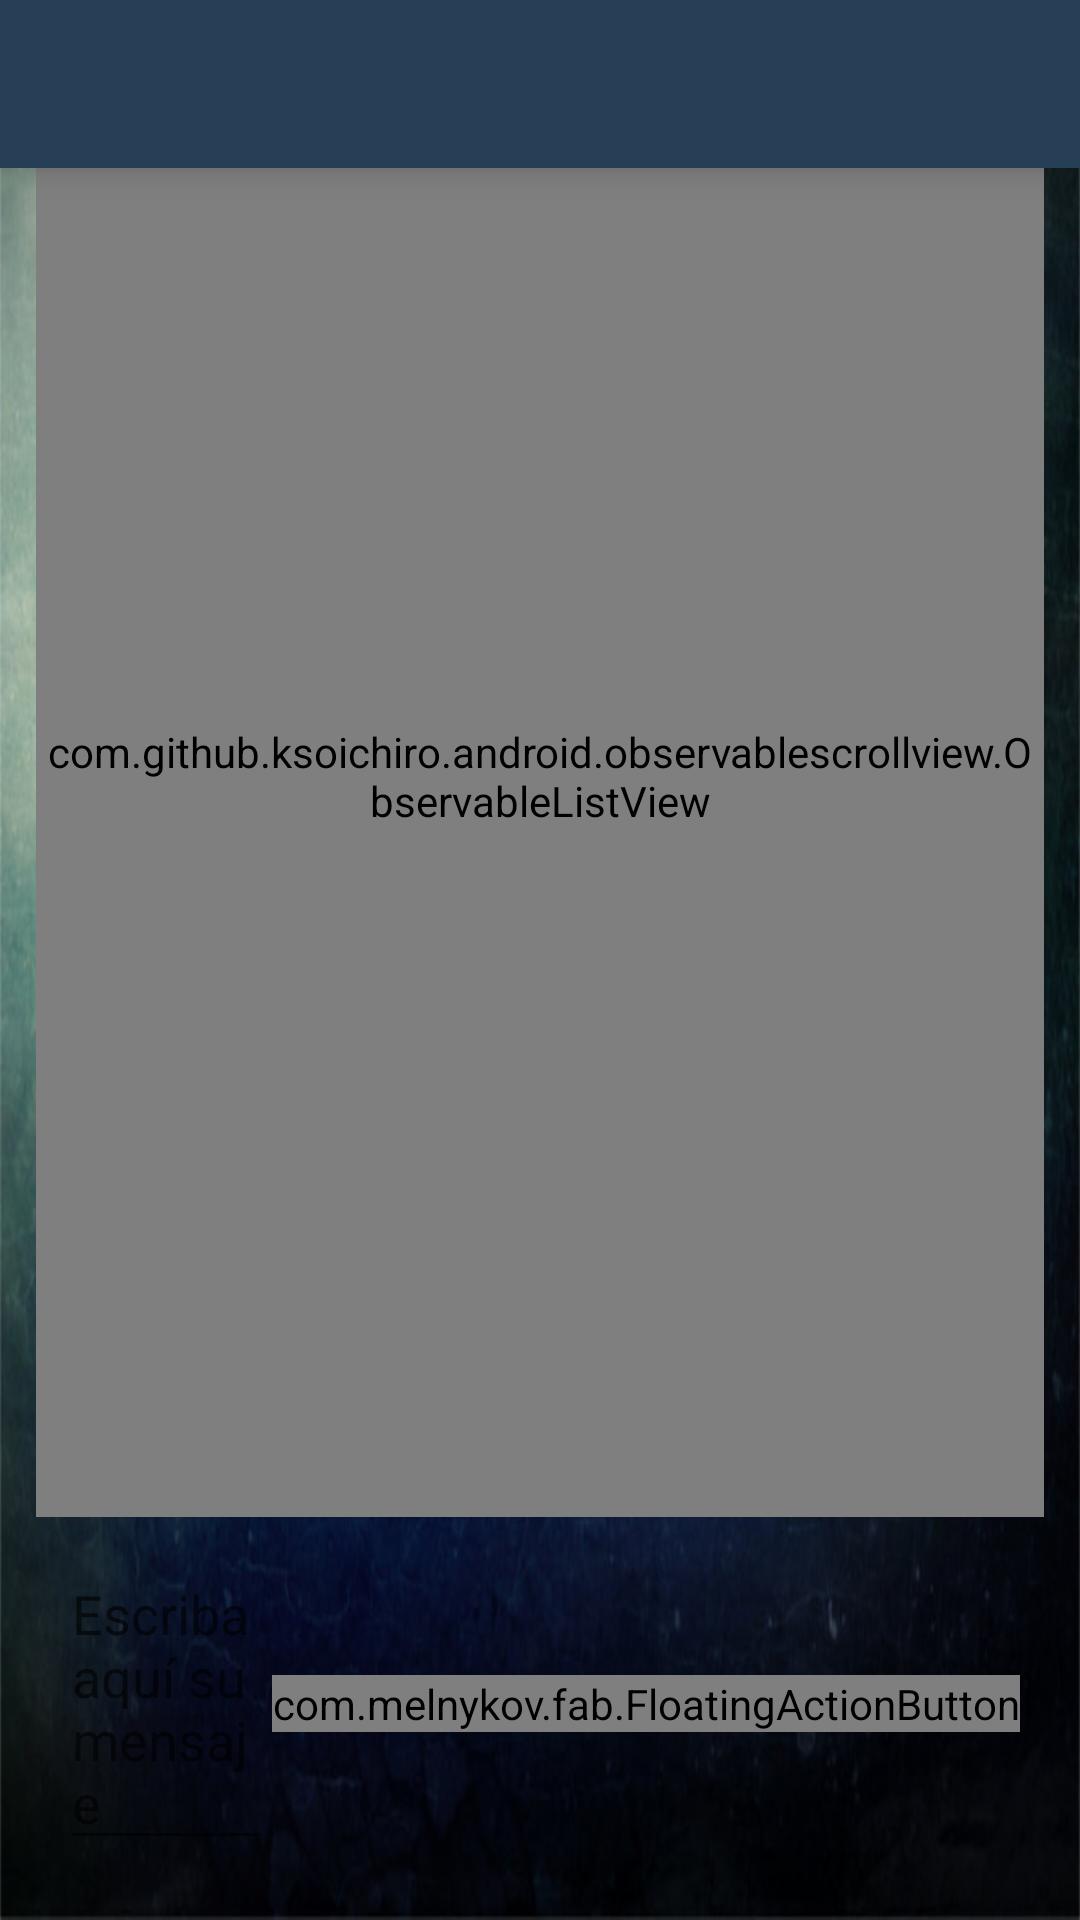

Write the Android layout XML for this screen, with the resource values it uses.
<!-- AndroidManifest.xml: application theme AppTheme -->
<!-- res/layout/activity_new_mensaje.xml -->
<?xml version="1.0" encoding="utf-8"?>
<RelativeLayout android:layout_width="match_parent"
    android:layout_height="match_parent"
    xmlns:fab="http://schemas.android.com/apk/res-auto"
    xmlns:tools="http://schemas.android.com/tools"
    android:background="@drawable/textura"
    android:fitsSystemWindows="true"
    xmlns:android="http://schemas.android.com/apk/res/android">

    <include
        layout="@layout/toolbar"
        android:layout_width="match_parent"
        android:layout_height="wrap_content"
        />

    <LinearLayout
        android:orientation="vertical" android:layout_width="match_parent"
        android:layout_height="match_parent"
        android:id="@+id/linearshake"
        android:layout_margin="10dp"
        android:background="@drawable/shadow" >




        <com.github.ksoichiro.android.observablescrollview.ObservableListView
            android:layout_width="match_parent"
            android:id="@+id/lstContenido"
            android:layout_height="0dp"
            android:layout_marginLeft="2dp"
            android:layout_marginTop="2dp"
            android:layout_marginRight="2dp"
            android:layout_weight="5"
            tools:listitem="@layout/contenido_itm"
            android:transcriptMode="alwaysScroll"
            android:stackFromBottom="true"
            android:divider="@drawable/dividerlst"
            android:dividerHeight="0.7dp"></com.github.ksoichiro.android.observablescrollview.ObservableListView>


        <LinearLayout
            android:layout_width="match_parent"
            android:layout_height="wrap_content"

            android:layout_margin="10dp">
            <EditText
                android:layout_width="0dp"
                android:layout_height="wrap_content"
                android:id="@+id/ediMensaje"
                android:layout_gravity="center"
                android:hint="Escriba aquí su mensaje"
                android:layout_weight="1"/>
            <com.melnykov.fab.FloatingActionButton
                android:id="@+id/fabvs"
                android:layout_width="wrap_content"
                android:layout_height="wrap_content"
                android:layout_gravity="right|center"
                fab:fab_type="mini"
                fab:fab_shadow="false"
                android:src="@android:drawable/ic_menu_send"
                fab:fab_colorNormal="@color/primary"
                fab:fab_colorPressed="@color/accent"
                fab:fab_colorRipple="@color/material_blue_500"
                android:onClick="onMensaje"
                />
        </LinearLayout>





    </LinearLayout>
</RelativeLayout>
<!-- res/layout/toolbar.xml (included above) -->
<?xml version="1.0" encoding="utf-8"?>
<android.support.v7.widget.Toolbar xmlns:android="http://schemas.android.com/apk/res/android"
    xmlns:app="http://schemas.android.com/tools" xmlns:iosched="http://schemas.android.com/apk/res-auto"
    android:id="@+id/toolbar"
    android:layout_height="wrap_content"
    android:layout_width="match_parent"
   
    android:minHeight="?attr/actionBarSize"
    android:elevation="7dp"
    style="@style/HeaderBar"
    iosched:theme="@style/ActionBarThemeOverlay"
    iosched:popupTheme="@style/ActionBarPopupThemeOverlay"
    android:background="?attr/colorPrimaryDark"/>
<!-- res/layout/contenido_itm.xml (included above) -->
<?xml version="1.0" encoding="utf-8"?>
<LinearLayout android:layout_width="match_parent"
    android:layout_height="wrap_content"

    android:orientation="vertical"
    android:layout_gravity="center"
    android:paddingLeft="15dp"
    android:paddingTop="15dp"
    android:paddingBottom="15dp"
    android:background="#FFFFFF"
    xmlns:android="http://schemas.android.com/apk/res/android">

    <TextView
        android:id="@+id/txtCont"
        android:layout_width="match_parent"
        android:layout_height="wrap_content"
        android:text="Mensaje: "
        android:textColor="#000000"
        />



</LinearLayout>
<!-- resources referenced by this layout -->
<resources>
  <color name="accent">#FF4081</color>
  <color name="primary">#273e57</color>
  <!-- drawable dividerlst (drawable) -->
  <?xml version="1.0" encoding="utf-8"?>
  <shape xmlns:android="http://schemas.android.com/apk/res/android" >
  
      <gradient
          android:angle="180"
          android:startColor="#00000000"
          android:centerColor="#273e57"
          android:endColor="#00000000"/>
  
  </shape>
  <!-- drawable textura: jpg bitmap (drawable, 97578 bytes) -->
  <style name="ActionBarPopupThemeOverlay" parent="ThemeOverlay.AppCompat.Light" />
  <style name="ActionBarThemeOverlay" parent="ThemeOverlay.AppCompat.ActionBar">
          <item name="android:textColorPrimary">@color/colorPrimary</item>
          <item name="android:textColorSecondary">@color/colorPrimaryDark</item>
      </style>
  <style name="HeaderBar">
          <item name="android:background">?colorPrimary</item>
          <item name="android:elevation">4dp</item>
      </style>
  <style name="AppTheme" parent="Theme.AppCompat.Light.DarkActionBar">
          
          <item name="drawerArrowStyle">@style/DrawerArrowStyle</item>
  
          <item name="colorPrimary">@color/colorPrimary</item>
          <item name="colorPrimaryDark">@color/colorPrimaryDark</item>
          <item name="colorAccent">@color/colorAccent</item>
  
      </style>
  <style name="DrawerArrowStyle" parent="Widget.AppCompat.DrawerArrowToggle">
          <item name="spinBars">true</item>
          <item name="color">@android:color/white</item>
      </style>
  <!-- not gathered from this repository: default colours our renderer supplied (Android Studio template values) -->
  <color name="colorPrimary">#FF6200EE</color>
  <color name="colorPrimaryDark">#FF3700B3</color>
  <color name="colorAccent">#FF03DAC5</color>
</resources>
